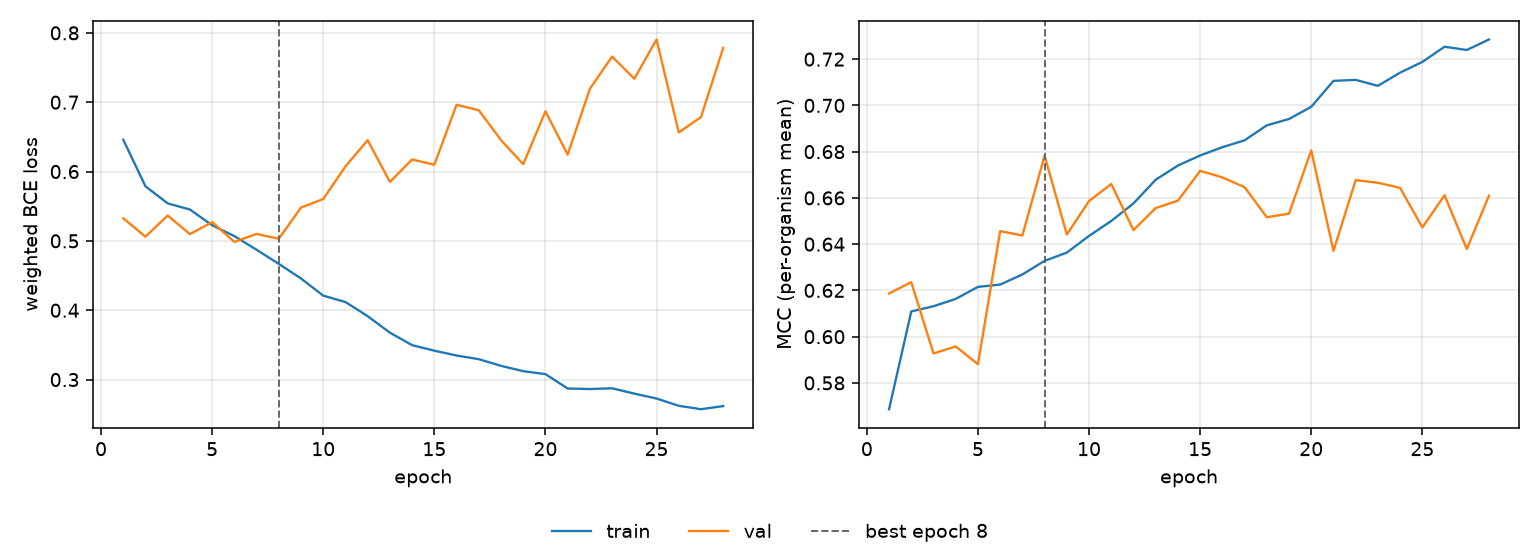

The table this chart was drawn from, first rows:
epoch, tr_loss, vl_loss, tr_mcc, vl_mcc, is_best
1, 0.6458, 0.5326, 0.5686, 0.6187, False
2, 0.5787, 0.5061, 0.6109, 0.6236, False
3, 0.5541, 0.5366, 0.6132, 0.5927, False
4, 0.5452, 0.5097, 0.6163, 0.5958, False
5, 0.5225, 0.5271, 0.6215, 0.5881, False
6, 0.5069, 0.4985, 0.6225, 0.6456, False
7, 0.4872, 0.51, 0.6269, 0.6437, False
8, 0.4668, 0.503, 0.6328, 0.6783, True
9, 0.4458, 0.5481, 0.6363, 0.6442, False
10, 0.421, 0.5604, 0.6436, 0.6586, False
11, 0.4118, 0.6074, 0.65, 0.666, False
12, 0.3914, 0.6452, 0.6576, 0.6461, False
13, 0.3676, 0.5851, 0.6679, 0.6556, False
14, 0.3496, 0.6174, 0.674, 0.6588, False
15, 0.3416, 0.6098, 0.6784, 0.6717, False
16, 0.3347, 0.6963, 0.6819, 0.6689, False
17, 0.3294, 0.6884, 0.6849, 0.6646, False
18, 0.3198, 0.6453, 0.6914, 0.6516, False
19, 0.3121, 0.6106, 0.6941, 0.6532, False
20, 0.3078, 0.6868, 0.6994, 0.6805, False
21, 0.2871, 0.6244, 0.7106, 0.6371, False
22, 0.2863, 0.7193, 0.711, 0.6677, False
23, 0.2874, 0.7658, 0.7085, 0.6665, False
24, 0.2797, 0.7338, 0.7142, 0.6643, False
25, 0.2726, 0.7904, 0.7188, 0.6472, False
26, 0.2622, 0.6564, 0.7254, 0.6612, False
27, 0.2572, 0.6785, 0.724, 0.6379, False
28, 0.2617, 0.7784, 0.7285, 0.661, False
